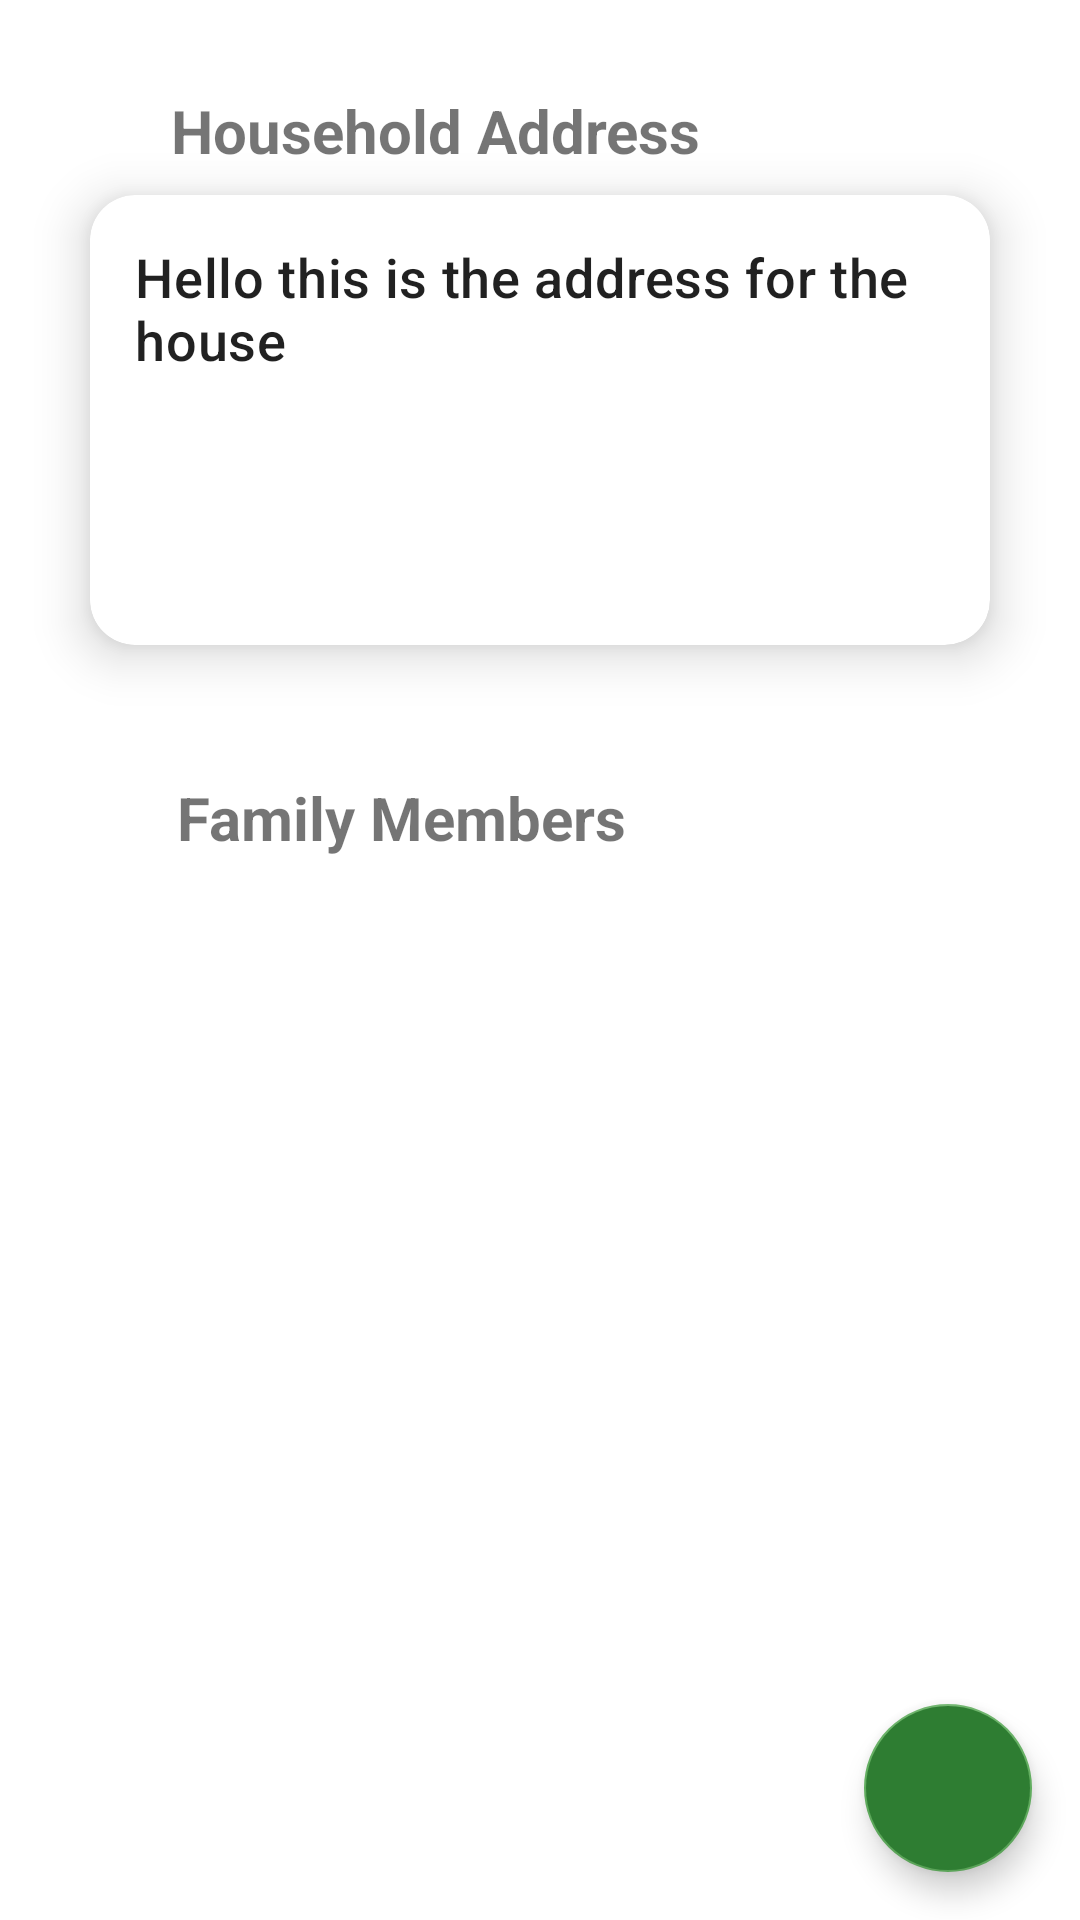

Reconstruct the res/layout file that produces this screen, plus the resources it refers to.
<!-- AndroidManifest.xml: application theme Theme.GOcery -->
<!-- res/layout/fragment_manage_household.xml -->
<?xml version="1.0" encoding="utf-8"?>
<androidx.constraintlayout.widget.ConstraintLayout xmlns:android="http://schemas.android.com/apk/res/android"
    xmlns:app="http://schemas.android.com/apk/res-auto"
    xmlns:tools="http://schemas.android.com/tools"
    android:layout_width="match_parent"
    android:layout_height="match_parent"
    tools:context=".manageprofiles.ManageHouseholdFragment">

    <TextView
        android:id="@+id/TVLabelAddress"
        android:layout_width="wrap_content"
        android:layout_height="wrap_content"
        android:layout_marginStart="57dp"
        android:layout_marginTop="30dp"
        android:text="Household Address"
        style="@style/section_title"
        app:layout_constraintStart_toStartOf="parent"
        app:layout_constraintTop_toTopOf="parent" />

    <com.google.android.material.card.MaterialCardView
        android:id="@+id/CVHousehold"
        android:layout_width="300dp"
        android:layout_height="150dp"
        android:layout_margin="8dp"
        android:layout_marginStart="103dp"
        android:layout_marginTop="7dp"
        android:layout_marginEnd="56dp"
        app:layout_constraintEnd_toEndOf="parent"
        app:layout_constraintStart_toStartOf="parent"
        app:layout_constraintTop_toBottomOf="@+id/TVLabelAddress"
        style="@style/household_cards"
    >

        <TextView
            android:id="@+id/TVAddress"
            android:layout_width="match_parent"
            android:layout_height="match_parent"
            android:text="Hello this is the address for the house"
            android:textAppearance="?attr/textAppearanceHeadline6"
            android:textSize="18sp"
            android:padding="15dp"
        />

    </com.google.android.material.card.MaterialCardView>

    <TextView
        android:id="@+id/TVLabelMembers"
        android:layout_width="wrap_content"
        android:layout_height="wrap_content"
        android:layout_marginStart="59dp"
        android:layout_marginTop="44dp"
        android:text="Family Members"
        style="@style/section_title"
        app:layout_constraintStart_toStartOf="parent"
        app:layout_constraintTop_toBottomOf="@+id/CVHousehold" />

    <ListView
        android:id="@+id/LVMembers"
        android:layout_width="match_parent"
        android:layout_height="300dp"
        android:orientation="vertical"
        android:padding="20dp"
        app:layout_constraintEnd_toEndOf="parent"
        app:layout_constraintStart_toStartOf="parent"
        app:layout_constraintTop_toBottomOf="@+id/TVLabelMembers" />

    <androidx.coordinatorlayout.widget.CoordinatorLayout
        android:layout_width="match_parent"
        android:layout_height="match_parent"
    >

    <com.google.android.material.floatingactionbutton.FloatingActionButton
        android:id="@+id/FABAddMember"
        android:layout_width="wrap_content"
        android:layout_height="wrap_content"
        android:layout_gravity="bottom|right"
        android:layout_margin="16dp"
        android:backgroundTint="@color/primary_green"
        android:contentDescription="Add member"
        app:srcCompat="@drawable/ic_baseline_add_24"
    />

</androidx.coordinatorlayout.widget.CoordinatorLayout>



</androidx.constraintlayout.widget.ConstraintLayout>
<!-- resources referenced by this layout -->
<resources>
  <color name="primary_green">#2E7D32</color>
  <style name="household_cards">
          <item name="cardCornerRadius">15dp</item>
  
          <item name="android:backgroundTint">@color/white</item>
          <item name="android:layout_width">350dp</item>
          <item name="android:layout_height">wrap_content</item>
          <item name="cardElevation">10dp</item>
          <item name="android:layout_marginBottom">15dp</item>
  
      </style>
  <style name="section_title">
          <item name="android:textSize">20sp</item>
          <item name="android:textStyle">bold</item>
      </style>
  <style name="Theme.GOcery" parent="Theme.MaterialComponents.DayNight.NoActionBar">
          
          <item name="colorPrimary">@color/goceryPrimary</item>
          <item name="colorPrimaryVariant">@color/goceryPrimary</item>
          <item name="colorOnPrimary">@color/white</item>
          
          <item name="colorSecondary">@color/gocerySecondary</item>
          <item name="colorSecondaryVariant">@color/gocerySecondary</item>
          <item name="colorOnSecondary">@color/white</item>
          
          <item name="android:statusBarColor" tools:targetApi="l">?attr/colorPrimaryVariant</item>
          
  
          
          <item name="emphasisHighAlpha">0.87</item>
          <item name="emphasisMediumAlpha">0.60</item>
          <item name="emphasisLowAlpha">0.38</item>
          <item name="emphasisDividerAlpha">0.1</item>
      </style>
  <color name="white">#FFFFFFFF</color>
  <color name="goceryPrimary">#2E7D32</color>
  <color name="gocerySecondary">#60AD5E</color>
</resources>
